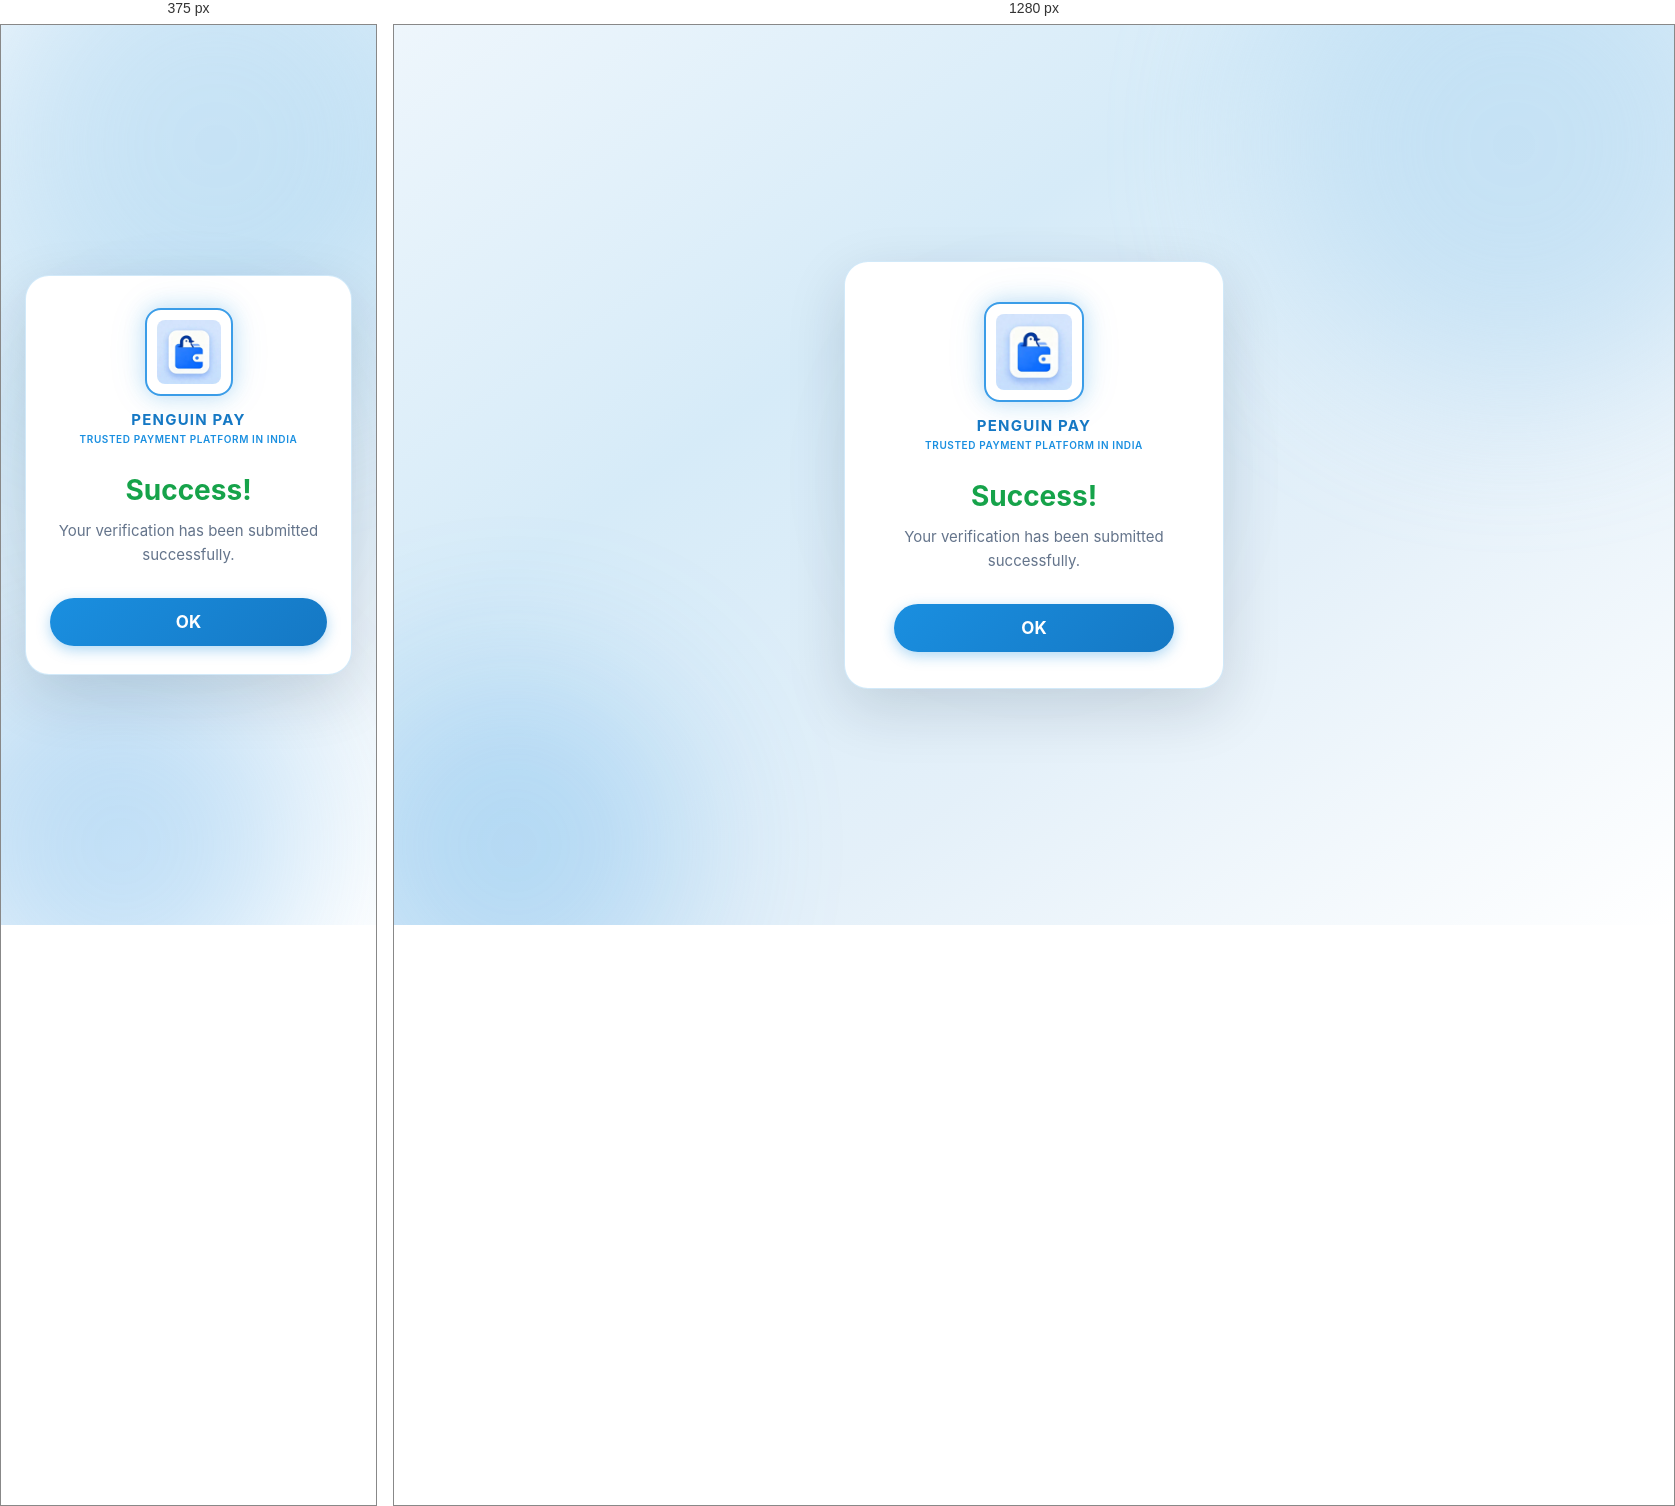
Rendered at 375 px and 1280 px, left to right.

<!-- file: success.html -->
<!DOCTYPE html>
<html lang="en">
<head>
  <meta charset="UTF-8" />
  <meta name="viewport" content="width=device-width, initial-scale=1.0" />
  <title>Penguin Pay — Success</title>
  <link rel="preconnect" href="https://fonts.googleapis.com" />
  <link rel="preconnect" href="https://fonts.gstatic.com" crossorigin />
  <link href="https://fonts.googleapis.com/css2?family=Inter:wght@400;500;600;700&display=swap" rel="stylesheet" />
  <link rel="stylesheet" href="success.css" />
</head>
<body>
  <div class="background">
    <div class="orb orb-1"></div>
    <div class="orb orb-2"></div>
    <div class="orb orb-3"></div>
  </div>

  <main class="success-page">
    <section class="success-card">
      <div class="logo-frame">
        <img src="assets/logo.png" alt="Penguin Pay logo" class="success-logo" />
      </div>
      <p class="brand-name">PENGUIN PAY</p>
      <p class="brand-tagline">TRUSTED PAYMENT PLATFORM IN INDIA</p>

      <h1 class="success-title">Success!</h1>
      <p class="success-message">Your verification has been submitted successfully.</p>

      <button type="button" class="btn-ok" id="okBtn">OK</button>
    </section>
  </main>

  <script src="success.js"></script>
</body>
</html>


/* @media block from success.css */
@media (max-width: 420px) {
  .success-card {
    padding: 32px 24px 28px;
  }

  .logo-frame {
    width: 88px;
    height: 88px;
  }
}